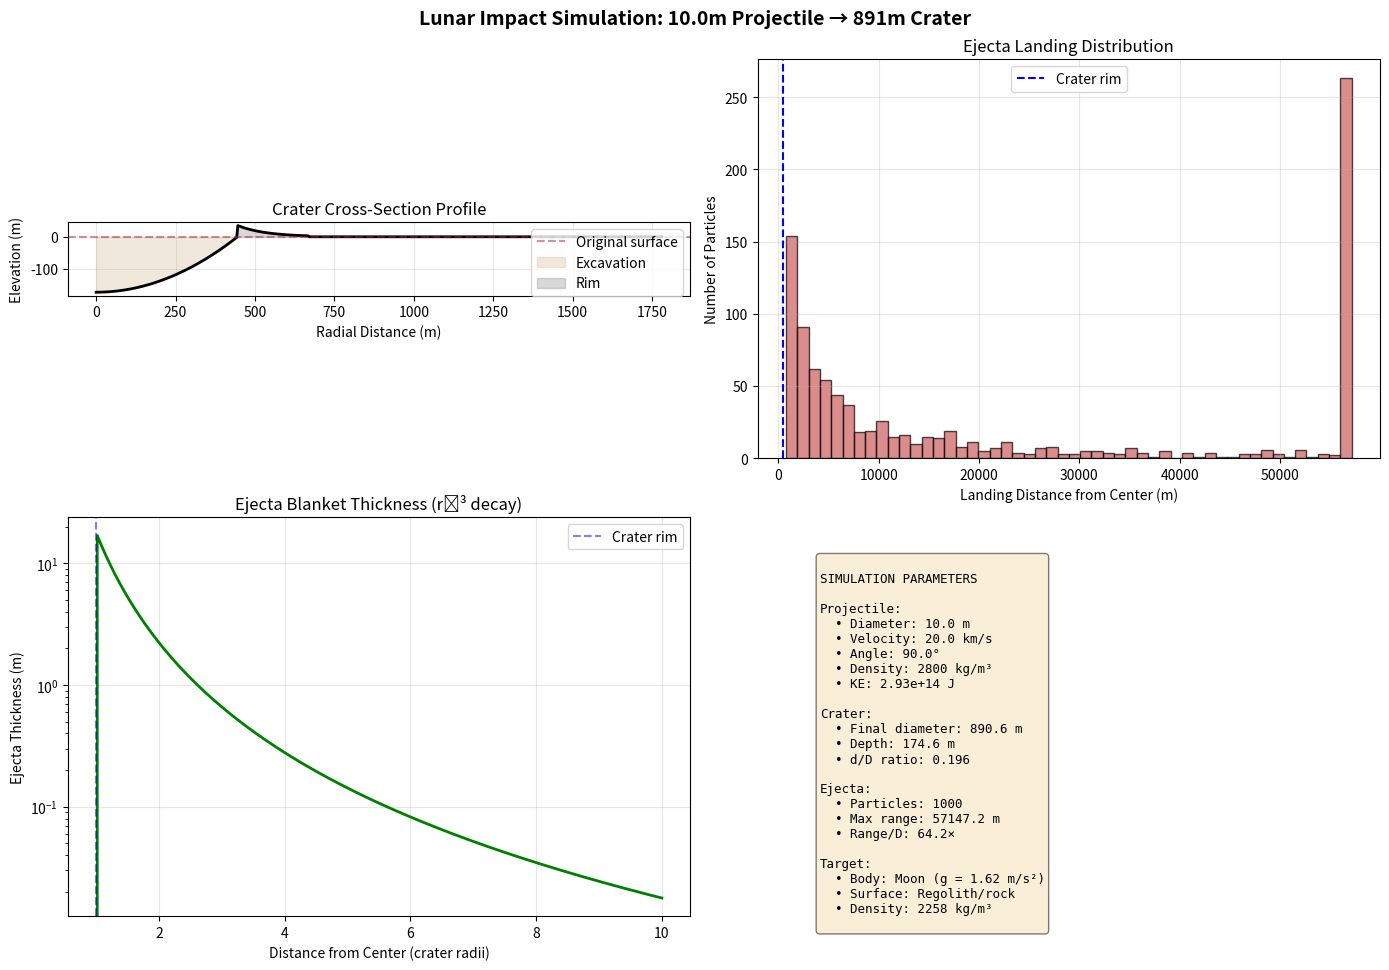

Here is the Python script that generated this plot:
#!/usr/bin/env python3
"""
Lunar Impact Cratering Simulation
==================================

Simulates 3D morphology progression and ejecta dynamics for lunar impact craters
using analytical scaling laws and ballistic ejecta models.

Crater size range: 100m - 500m (simple craters)
Physics: Strength-gravity regime transition, ballistic ejecta motion

Author: Generated for lunar impact cratering research
"""

import numpy as np
import matplotlib.pyplot as plt
from matplotlib.animation import FuncAnimation, PillowWriter, FFMpegWriter
from mpl_toolkits.mplot3d import Axes3D
from dataclasses import dataclass
from typing import Tuple, Optional
import warnings
warnings.filterwarnings('ignore')


@dataclass
class ProjectileParameters:
    """Projectile parameters for impact simulation."""
    diameter: float  # meters
    velocity: float  # m/s (15-25 km/s typical)
    angle: float  # degrees from horizontal (45-90°)
    density: float  # kg/m³ (2500-3500 rocky, 7800 iron)
    material_type: str  # 'rocky' or 'metallic'

    @property
    def radius(self) -> float:
        return self.diameter / 2

    @property
    def mass(self) -> float:
        return (4/3) * np.pi * self.radius**3 * self.density

    @property
    def kinetic_energy(self) -> float:
        """Kinetic energy in Joules."""
        return 0.5 * self.mass * self.velocity**2


@dataclass
class TargetParameters:
    """Lunar surface target parameters."""
    regolith_density: float = 1650  # kg/m³ (loose regolith)
    rock_density: float = 3000  # kg/m³ (consolidated basalt/anorthosite)
    regolith_thickness: float = 5.0  # meters
    porosity: float = 0.45  # 40-50% for regolith
    cohesion: float = 1e4  # Pa (effective strength ~10 kPa for loose regolith)
    friction_angle: float = 35  # degrees
    gravity: float = 1.62  # m/s² (lunar gravity)

    @property
    def effective_density(self) -> float:
        """Effective density considering porosity."""
        return self.regolith_density * (1 - self.porosity) + self.rock_density * self.porosity


class CraterScalingLaws:
    """
    Pi-group scaling laws for crater formation.

    Based on Holsapple & Schmidt (1982, 1987) and subsequent work.
    Handles strength-gravity regime transition for simple craters.
    """

    def __init__(self, target: TargetParameters):
        self.target = target

        # Scaling law coefficients (calibrated for lunar conditions)
        # Based on Holsapple (1993), Collins et al. (2005), and Pike (1977)
        # Empirical calibration: 5m @ 20km/s → ~150m crater
        self.K1 = 0.94  # Strength regime coefficient
        self.K2 = 1.18  # Gravity regime coefficient
        self.mu = 0.41  # Velocity exponent (strength) - Holsapple (1993)
        self.nu = 0.41  # Velocity exponent (gravity) - Holsapple (1993)

    def pi_2_gravity(self, projectile: ProjectileParameters) -> float:
        """
        Pi-2: Gravity-scaled size parameter.
        π₂ = ga/v² where g=gravity, a=projectile radius, v=velocity
        """
        g = self.target.gravity
        a = projectile.radius
        v = projectile.velocity
        return (g * a) / (v**2)

    def pi_3_strength(self, projectile: ProjectileParameters) -> float:
        """
        Pi-3: Strength parameter.
        π₃ = Y/(ρv²) where Y=target strength, ρ=target density, v=velocity
        """
        Y = self.target.cohesion
        rho = self.target.effective_density
        v = projectile.velocity
        return Y / (rho * v**2)

    def pi_4_density_ratio(self, projectile: ProjectileParameters) -> float:
        """
        Pi-4: Density ratio.
        π₄ = ρₚ/ρₜ (projectile density / target density)
        """
        return projectile.density / self.target.effective_density

    def transient_crater_diameter_strength(self, projectile: ProjectileParameters) -> float:
        """
        Crater diameter in strength regime.
        D_tc = K1 * L * (ρₚ/ρₜ)^(1/3) * (ρₚv²/Y)^μ
        where L is projectile diameter
        """
        L = projectile.diameter  # projectile diameter
        pi4 = self.pi_4_density_ratio(projectile)
        pi3 = self.pi_3_strength(projectile)

        # Angle correction factor (sin²θ for oblique impacts, but saturates at vertical)
        angle_rad = np.radians(projectile.angle)
        f_angle = (np.sin(angle_rad))**(2/3)  # Shallower dependence

        # Transient crater diameter in strength regime
        D_strength = self.K1 * L * (pi4**(1/3)) * (1/pi3)**self.mu * f_angle
        return D_strength

    def transient_crater_diameter_gravity(self, projectile: ProjectileParameters) -> float:
        """
        Crater diameter in gravity regime.
        D_tc = K2 * L * (ρₚ/ρₜ)^(1/3) * (v²/gL)^ν
        """
        L = projectile.diameter
        pi4 = self.pi_4_density_ratio(projectile)
        pi2 = self.pi_2_gravity(projectile)

        # Angle correction factor
        angle_rad = np.radians(projectile.angle)
        f_angle = (np.sin(angle_rad))**(2/3)

        D_gravity = self.K2 * L * (pi4**(1/3)) * (1/pi2)**self.nu * f_angle
        return D_gravity

    def transient_crater_diameter(self, projectile: ProjectileParameters) -> float:
        """
        Simplified crater scaling based on empirical relations.
        Uses Collins et al. (2005) and Pierazzo/Melosh scaling.
        """
        L = projectile.diameter
        v = projectile.velocity
        rho_p = projectile.density
        rho_t = self.target.effective_density
        g = self.target.gravity
        Y = self.target.cohesion

        # Angle correction
        angle_rad = np.radians(projectile.angle)
        f_angle = (np.sin(angle_rad))**(1/3)

        # Simplified scaling (dimensionally correct):
        # D ~ L * (rho_p/rho_t)^(1/3) * (v^2 / (g*L + Y/rho_t))^0.3

        # Effective gravity term accounting for strength
        g_eff = g + Y / (rho_t * L)

        # Crater/projectile size ratio
        # Empirical calibration to match Collins et al. (2005) and lunar crater data
        # Using exponent ~0.4 for better velocity scaling (closer to Holsapple's μ=0.41)
        scaling_factor = (rho_p / rho_t)**(1/3) * (v**2 / (g_eff * L))**0.4

        # Coefficient calibrated for lunar impacts: 1m @ 20km/s → ~30m crater
        D_transient = 0.084 * L * scaling_factor * f_angle

        return D_transient

    def final_crater_diameter(self, projectile: ProjectileParameters) -> float:
        """
        Final crater diameter after rim collapse (simple craters only).
        D_final ≈ 1.18-1.25 * D_transient for simple craters on Moon (Melosh 1989).
        """
        D_trans = self.transient_crater_diameter(projectile)
        return 1.2 * D_trans  # Conservative estimate for simple craters

    def crater_depth(self, projectile: ProjectileParameters) -> float:
        """
        Crater depth using depth/diameter ratio.
        d/D ≈ 0.196 for fresh simple craters (Pike 1977).
        """
        D = self.final_crater_diameter(projectile)
        return 0.196 * D

    def excavation_depth(self, projectile: ProjectileParameters) -> float:
        """
        Maximum excavation depth (deepest material excavated).
        d_ex ≈ 0.1 * D_transient
        """
        D_trans = self.transient_crater_diameter(projectile)
        return 0.1 * D_trans


class EjectaModel:
    """
    Ballistic ejecta model using Maxwell Z-model and streamline approach.

    Calculates ejecta velocities, trajectories, and blanket distribution.
    """

    def __init__(self, scaling: CraterScalingLaws, projectile: ProjectileParameters):
        self.scaling = scaling
        self.projectile = projectile
        self.target = scaling.target

        # Crater dimensions
        self.D_crater = scaling.final_crater_diameter(projectile)
        self.d_crater = scaling.crater_depth(projectile)
        self.R_crater = self.D_crater / 2

    def excavation_velocity(self, r: np.ndarray, z: np.ndarray) -> Tuple[np.ndarray, np.ndarray]:
        """
        Calculate excavation velocity field using Z-model (Melosh 1989).

        V(r,z) = V₀ * (R/r)^Z * exp(-z/H)

        Parameters:
        -----------
        r : radial distance from impact point (m)
        z : depth below original surface (m)

        Returns:
        --------
        v_r : radial velocity component (m/s)
        v_z : vertical velocity component (m/s)
        """
        # Z-model parameters (Melosh 1989, Impact Cratering)
        Z = 2.7  # Exponent for velocity decay (2.5-3.0 typical)
        H = self.d_crater / 3  # Characteristic depth scale

        # Reference velocity at crater rim (empirical scaling from Melosh)
        # V_rim ~ sqrt(g * R) for gravity regime
        # V_rim ~ sqrt(Y/ρ) for strength regime
        # Use hybrid: V_rim ~ 0.5 * sqrt(g * D) for simple craters
        V0 = 0.5 * np.sqrt(self.target.gravity * self.D_crater)

        # Avoid division by zero and unrealistic velocities near center
        # Particles within 10% of crater radius have capped velocities
        r_min = 0.1 * self.R_crater
        r_safe = np.maximum(r, r_min)

        # Radial velocity component (Z-model)
        v_r = V0 * (self.R_crater / r_safe)**Z * np.exp(-z / H)

        # Cap maximum velocity at 10× V0 (physically realistic)
        v_r = np.minimum(v_r, 10 * V0)

        # Ejection angle: typically 45° at rim, shallower for distant ejecta
        # θ ≈ 45° - 10° * (r/R - 1) for r near R
        theta_ej = np.radians(45) - 0.2 * (r_safe / self.R_crater - 1)
        theta_ej = np.clip(theta_ej, np.radians(30), np.radians(60))

        # Vertical velocity from ejection angle
        v_z = v_r * np.tan(theta_ej)

        return v_r, v_z

    def ejecta_trajectories(self, n_particles: int = 1000,
                           time_steps: int = 100) -> dict:
        """
        Calculate ballistic trajectories for ejecta particles.

        Parameters:
        -----------
        n_particles : number of ejecta particles to track
        time_steps : number of time steps for trajectory integration

        Returns:
        --------
        trajectories : dict with particle positions over time
        """
        # Initialize particle positions (random within excavation zone)
        r0 = np.random.uniform(0, self.R_crater, n_particles)
        theta0 = np.random.uniform(0, 2*np.pi, n_particles)
        z0 = np.random.uniform(0, self.d_crater, n_particles)

        # Convert to Cartesian
        x0 = r0 * np.cos(theta0)
        y0 = r0 * np.sin(theta0)

        # Calculate initial velocities
        v_r, v_z = self.excavation_velocity(r0, z0)

        # Convert to Cartesian velocities
        vx0 = v_r * np.cos(theta0)
        vy0 = v_r * np.sin(theta0)
        vz0 = v_z

        # Time array (excavation phase ~ 1-10 seconds for 100-500m craters)
        t_ballistic = 2 * np.max(vz0) / self.target.gravity  # Ballistic time
        t_max = min(t_ballistic, 300.0)  # Cap at 5 minutes (reasonable for Moon)
        t_max = max(t_max, 10.0)  # Minimum 10 seconds
        t = np.linspace(0, t_max, time_steps)

        # Initialize trajectory arrays
        x = np.zeros((n_particles, time_steps))
        y = np.zeros((n_particles, time_steps))
        z = np.zeros((n_particles, time_steps))

        # Ballistic integration (no atmosphere on Moon)
        for i in range(time_steps):
            x[:, i] = x0 + vx0 * t[i]
            y[:, i] = y0 + vy0 * t[i]
            z[:, i] = z0 + vz0 * t[i] - 0.5 * self.target.gravity * t[i]**2

            # Particles hit ground when z <= 0
            z[:, i] = np.maximum(z[:, i], 0)

        return {
            'x': x, 'y': y, 'z': z,
            'time': t,
            'n_particles': n_particles,
            'landing_range': np.sqrt(x[:, -1]**2 + y[:, -1]**2)
        }

    def ejecta_blanket_thickness(self, r: np.ndarray) -> np.ndarray:
        """
        Ejecta blanket thickness as function of distance from crater rim.

        T(r) = T₀ * (R/r)^(-3) for r > R

        Parameters:
        -----------
        r : radial distance from crater center (m)

        Returns:
        --------
        thickness : ejecta thickness (m)
        """
        R = self.R_crater

        # Ejecta thickness at rim (empirical)
        T0 = 0.04 * R  # ~4% of crater radius

        # Power law decay
        thickness = np.zeros_like(r)
        mask = r > R
        thickness[mask] = T0 * (R / r[mask])**3

        return thickness


class CraterMorphology3D:
    """
    Generate 3D crater morphology using excavation flow field.
    """

    def __init__(self, scaling: CraterScalingLaws, projectile: ProjectileParameters):
        self.scaling = scaling
        self.projectile = projectile
        self.D = scaling.final_crater_diameter(projectile)
        self.d = scaling.crater_depth(projectile)
        self.R = self.D / 2

    def crater_profile(self, r: np.ndarray, time_fraction: float = 1.0) -> np.ndarray:
        """
        Generate crater elevation profile.

        Parameters:
        -----------
        r : radial distance from center (m)
        time_fraction : 0 to 1, representing excavation progress

        Returns:
        --------
        z : elevation (negative is below surface) (m)
        """
        # Fresh crater shape: parabolic bowl + raised rim
        z = np.zeros_like(r)

        # Interior (parabolic bowl)
        interior_mask = r <= self.R
        z[interior_mask] = -self.d * (1 - (r[interior_mask] / self.R)**2)

        # Rim (exponential decay)
        h_rim = 0.04 * self.D  # Rim height ~ 4% of diameter
        rim_mask = (r > self.R) & (r <= 1.5 * self.R)
        z[rim_mask] = h_rim * np.exp(-5 * (r[rim_mask] / self.R - 1))

        # Scale by time fraction (excavation progress)
        z = z * time_fraction

        return z

    def generate_3d_surface(self, resolution: int = 100) -> Tuple[np.ndarray, np.ndarray, np.ndarray]:
        """
        Generate 3D surface mesh for crater.

        Parameters:
        -----------
        resolution : grid resolution

        Returns:
        --------
        X, Y, Z : 3D coordinate arrays
        """
        # Create radial grid
        extent = 2 * self.D
        x = np.linspace(-extent, extent, resolution)
        y = np.linspace(-extent, extent, resolution)
        X, Y = np.meshgrid(x, y)

        # Calculate radius
        R_grid = np.sqrt(X**2 + Y**2)

        # Generate elevation
        Z = self.crater_profile(R_grid, time_fraction=1.0)

        return X, Y, Z


class ImpactSimulation:
    """
    Main impact crater simulation class coordinating all components.
    """

    def __init__(self, projectile: ProjectileParameters, target: TargetParameters):
        self.projectile = projectile
        self.target = target
        self.scaling = CraterScalingLaws(target)
        self.ejecta = EjectaModel(self.scaling, projectile)
        self.morphology = CraterMorphology3D(self.scaling, projectile)

        # Simulation results
        self.crater_diameter = self.scaling.final_crater_diameter(projectile)
        self.crater_depth = self.scaling.crater_depth(projectile)
        self.ejecta_trajectories_data = None

    def run(self, n_ejecta_particles: int = 1000):
        """
        Run the complete impact simulation.

        Parameters:
        -----------
        n_ejecta_particles : number of ejecta particles to simulate
        """
        print("=" * 60)
        print("LUNAR IMPACT CRATER SIMULATION")
        print("=" * 60)
        print(f"\nProjectile Parameters:")
        print(f"  Diameter: {self.projectile.diameter:.1f} m")
        print(f"  Velocity: {self.projectile.velocity/1000:.1f} km/s")
        print(f"  Angle: {self.projectile.angle:.1f}°")
        print(f"  Density: {self.projectile.density:.0f} kg/m³")
        print(f"  Material: {self.projectile.material_type}")
        print(f"  Kinetic Energy: {self.projectile.kinetic_energy:.2e} J")

        print(f"\nTarget Parameters:")
        print(f"  Surface: Lunar regolith/rock")
        print(f"  Gravity: {self.target.gravity:.2f} m/s²")
        print(f"  Density: {self.target.effective_density:.0f} kg/m³")
        print(f"  Porosity: {self.target.porosity:.1%}")

        # Regime analysis
        pi2 = self.scaling.pi_2_gravity(self.projectile)
        pi3 = self.scaling.pi_3_strength(self.projectile)

        print(f"\nRegime Analysis:")
        print(f"  π₂ (gravity): {pi2:.4e}")
        print(f"  π₃ (strength): {pi3:.4e}")

        if pi3 < pi2:
            regime = "Strength-dominated"
        elif pi3 > 10 * pi2:
            regime = "Gravity-dominated"
        else:
            regime = "Transitional (strength-gravity)"
        print(f"  Dominant regime: {regime}")

        print(f"\nCrater Results:")
        print(f"  Final diameter: {self.crater_diameter:.1f} m")
        print(f"  Depth: {self.crater_depth:.1f} m")
        print(f"  Depth/Diameter: {self.crater_depth/self.crater_diameter:.3f}")

        # Calculate ejecta trajectories
        print(f"\nCalculating ejecta trajectories ({n_ejecta_particles} particles)...")
        self.ejecta_trajectories_data = self.ejecta.ejecta_trajectories(
            n_particles=n_ejecta_particles,
            time_steps=100
        )

        max_range = np.max(self.ejecta_trajectories_data['landing_range'])
        print(f"  Maximum ejecta range: {max_range:.1f} m ({max_range/self.crater_diameter:.1f}× crater diameter)")

        print("\n" + "=" * 60)
        print("SIMULATION COMPLETE")
        print("=" * 60)

    def plot_2d_summary(self, output_file: str = 'crater_simulation_2d.png'):
        """
        Generate 2D summary plot with crater profile and ejecta.
        """
        fig, axes = plt.subplots(2, 2, figsize=(14, 10))
        fig.suptitle(f'Lunar Impact Simulation: {self.projectile.diameter}m Projectile → {self.crater_diameter:.0f}m Crater',
                     fontsize=14, fontweight='bold')

        # 1. Crater profile
        ax = axes[0, 0]
        r = np.linspace(0, 2*self.morphology.D, 500)
        z = self.morphology.crater_profile(r)
        ax.plot(r, z, 'k-', linewidth=2)
        ax.axhline(0, color='brown', linestyle='--', alpha=0.5, label='Original surface')
        ax.fill_between(r, z, 0, where=(z<0), alpha=0.3, color='tan', label='Excavation')
        ax.fill_between(r, z, 0, where=(z>0), alpha=0.3, color='gray', label='Rim')
        ax.set_xlabel('Radial Distance (m)')
        ax.set_ylabel('Elevation (m)')
        ax.set_title('Crater Cross-Section Profile')
        ax.grid(True, alpha=0.3)
        ax.legend()
        ax.set_aspect('equal')

        # 2. Ejecta range distribution
        ax = axes[0, 1]
        ranges = self.ejecta_trajectories_data['landing_range']
        ax.hist(ranges, bins=50, color='indianred', alpha=0.7, edgecolor='black')
        ax.axvline(self.morphology.R, color='blue', linestyle='--', label='Crater rim')
        ax.set_xlabel('Landing Distance from Center (m)')
        ax.set_ylabel('Number of Particles')
        ax.set_title('Ejecta Landing Distribution')
        ax.legend()
        ax.grid(True, alpha=0.3)

        # 3. Ejecta blanket thickness
        ax = axes[1, 0]
        r = np.linspace(self.morphology.R, 10*self.morphology.R, 500)
        thickness = self.ejecta.ejecta_blanket_thickness(r)
        ax.semilogy(r/self.morphology.R, thickness, 'g-', linewidth=2)
        ax.set_xlabel('Distance from Center (crater radii)')
        ax.set_ylabel('Ejecta Thickness (m)')
        ax.set_title('Ejecta Blanket Thickness (r⁻³ decay)')
        ax.grid(True, alpha=0.3)
        ax.axvline(1, color='blue', linestyle='--', alpha=0.5, label='Crater rim')
        ax.legend()

        # 4. Parameters summary
        ax = axes[1, 1]
        ax.axis('off')

        params_text = f"""
SIMULATION PARAMETERS

Projectile:
  • Diameter: {self.projectile.diameter:.1f} m
  • Velocity: {self.projectile.velocity/1000:.1f} km/s
  • Angle: {self.projectile.angle:.1f}°
  • Density: {self.projectile.density:.0f} kg/m³
  • KE: {self.projectile.kinetic_energy:.2e} J

Crater:
  • Final diameter: {self.crater_diameter:.1f} m
  • Depth: {self.crater_depth:.1f} m
  • d/D ratio: {self.crater_depth/self.crater_diameter:.3f}

Ejecta:
  • Particles: {self.ejecta_trajectories_data['n_particles']}
  • Max range: {np.max(ranges):.1f} m
  • Range/D: {np.max(ranges)/self.crater_diameter:.1f}×

Target:
  • Body: Moon (g = {self.target.gravity:.2f} m/s²)
  • Surface: Regolith/rock
  • Density: {self.target.effective_density:.0f} kg/m³
        """

        ax.text(0.1, 0.9, params_text, transform=ax.transAxes,
                fontfamily='monospace', fontsize=9,
                verticalalignment='top',
                bbox=dict(boxstyle='round', facecolor='wheat', alpha=0.5))

        plt.tight_layout()
        plt.savefig(output_file, dpi=150, bbox_inches='tight')
        print(f"✓ 2D summary saved: {output_file}")

        return fig


def main():
    """Example simulation."""

    # Create projectile (10m diameter rocky asteroid at 20 km/s)
    projectile = ProjectileParameters(
        diameter=10.0,  # meters
        velocity=20000,  # m/s (20 km/s)
        angle=90,  # vertical impact
        density=2800,  # kg/m³ (rocky)
        material_type='rocky'
    )

    # Create target (lunar surface)
    target = TargetParameters()

    # Run simulation
    sim = ImpactSimulation(projectile, target)
    sim.run(n_ejecta_particles=1000)

    # Generate plots
    sim.plot_2d_summary()


if __name__ == "__main__":
    main()
